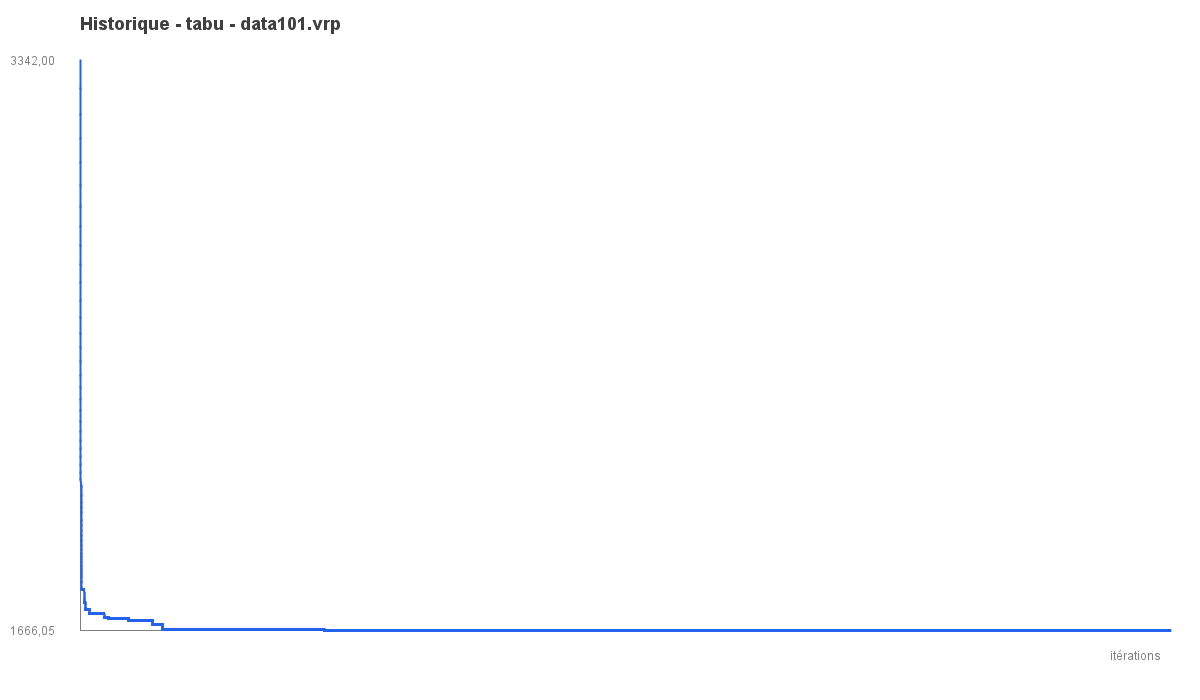

The table this chart was drawn from, first rows:
iter, best_objective
1, 3342
2, 3263
3, 3185
4, 3114
5, 3043
6, 2977
7, 2915
8, 2856
9, 2799
10, 2743
11, 2691
12, 2638
13, 2588
14, 2540
15, 2499
16, 2458
17, 2417
18, 2381
19, 2346
20, 2313
21, 2283
22, 2254
23, 2227
24, 2203
25, 2180
26, 2155
27, 2133
28, 2111
29, 2090
30, 2064
31, 2045
32, 2028
33, 2013
34, 1990
35, 1975
36, 1960
37, 1946
38, 1932
39, 1918
40, 1905
41, 1894
42, 1884
43, 1875
44, 1867
45, 1860
46, 1853
47, 1846
48, 1841
49, 1835
50, 1830
51, 1825
52, 1812
53, 1809
54, 1793
55, 1790
56, 1789
57, 1789
58, 1789
59, 1789
60, 1789
... 29,940 more rows
